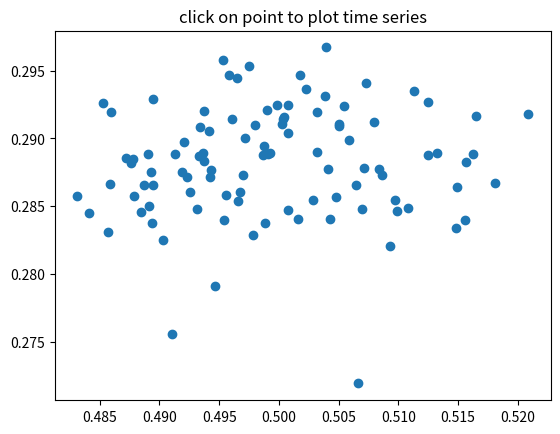

Source code (Python):
# ############################
# Picking Exercise
# ############################

import numpy as np
import matplotlib.pyplot as plt
from matplotlib.backend_bases import PickEvent

# create an array of shape 100 X 1000 and populate it with
# random samples in the range [0, 1)
X = np.random.rand(100, 1000)
xs = np.mean(X, axis=1)
ys = np.std(X, axis=1)

fig, ax = plt.subplots()
ax.set_title("click on point to plot time series")

# The picker attribute enables picking: the artist fires
# a pick event, if the mouse event is over the artist.
#
# Set the tolerance level equal to 5 points: how far the
# mouse can be and still trigger the event.
#
# Plot the 100 means against the 100 std deviations
(line,) = ax.plot(xs, ys, "o", picker=True, pickradius=5)  # 5 points tolerance


def onpick(event: PickEvent):
    # If user didn't pick a line, ignore the rest of the callback.
    if event.artist != line:
        return

    # An artist like Line2D, attaches extra metadata to the event:
    # ind : the indices of the data that meet the picker criteria
    #       (here, the points within the declared radius of 5 points)
    n = len(event.ind)

    if not n:
        return

    fig, axs = plt.subplots(n, squeeze=False)

    for dataind, ax in zip(event.ind, axs.flat):
        ax.plot(X[dataind])
        ax.text(
            0.05,
            0.9,
            f"$\\mu$ = {xs[dataind]:1.3f}\n$\\sigma$ = {ys[dataind]:1.3f}",
            transform=ax.transAxes,
            verticalalignment="top",
        )
        ax.set_ylim(-0.5, 1.5)

    fig.show()
    return True


fig.canvas.mpl_connect("pick_event", onpick)
plt.show()
